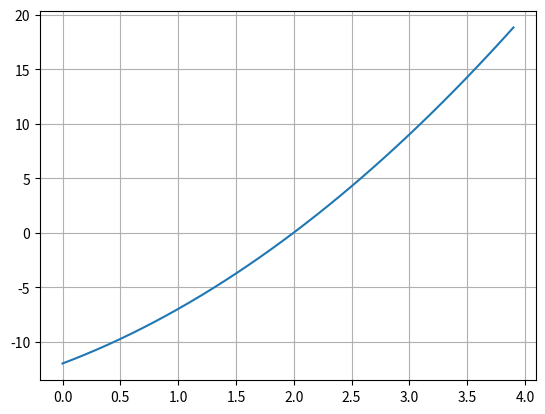

Generate this figure with matplotlib:
import math
import numpy as np
import matplotlib.pyplot as plt

errors = []

def secant(f,a,b,N):
   
    if f(a)*f(b) >= 0:
        print("Secant method fails.")
        return None
    a_n = a
    m_old = a_n
    b_n = b
    for n in range(1,N+1):
        m_n = a_n - f(a_n)*(b_n - a_n)/(f(b_n) - f(a_n))
        f_m_n = f(m_n)
        if f(a_n)*f_m_n < 0:
            a_n = a_n
            b_n = m_n
        elif f(b_n)*f_m_n < 0:
            a_n = m_n
            b_n = b_n
        elif f_m_n == 0:
            print("Found exact solution.")
            return m_n
        else:
            print("Secant method fails.")
            return None
        error = 1-abs((m_n - m_old)/m_old)*100
        errors.append(error)
        print(errors)
    return a_n - f(a_n)*(b_n - a_n)/(f(b_n) - f(a_n))

f = lambda x: 115000 * x * (1 + x)**6 / ((1 + x)**6 - 1) - 25500
solution = secant(f,0.05,0.5,1000)
print(solution)

# Plotting the function
x_values = np.arange(0, 4, 0.1)
f_values = x_values**2 + 4*x_values - 12
plt.plot(x_values, f_values)
plt.grid(True)
plt.show()
